3-way image classification set "dataset_split" from GitHub (dilaracakmakk/Image-Classification-with-CNN_); label vocabulary: dress, pants, t-shirt.

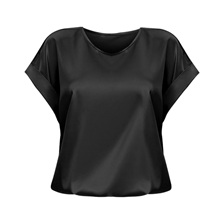
Label: t-shirt

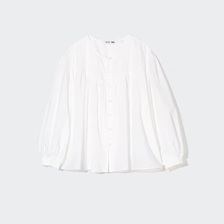
Label: t-shirt

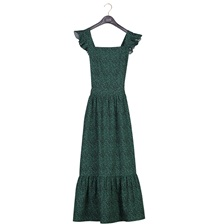
Label: dress

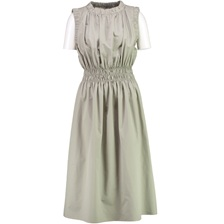
Label: dress

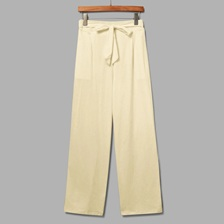
Label: pants

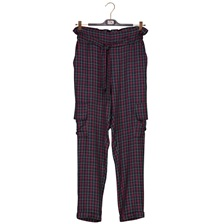
Label: pants
